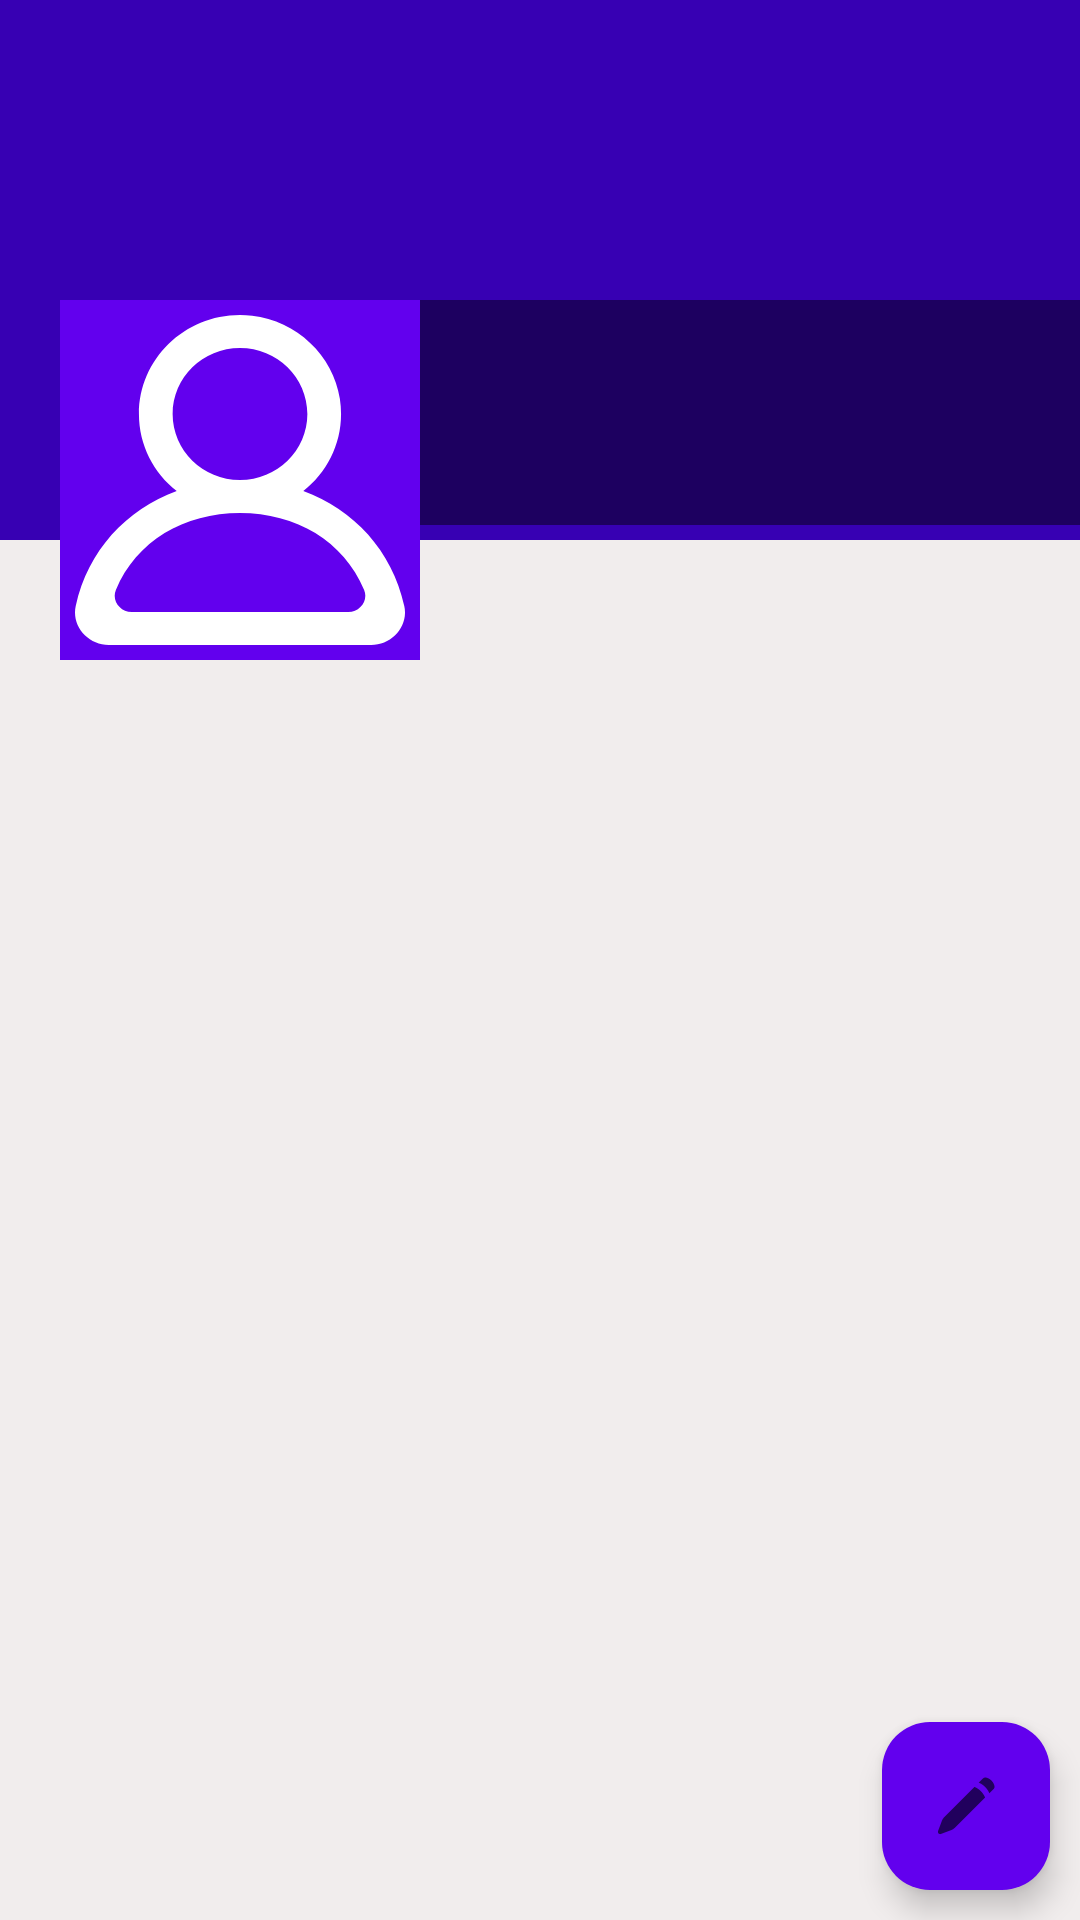

Reconstruct the res/layout file that produces this screen, plus the resources it refers to.
<!-- AndroidManifest.xml: application theme Theme.VibeSyncApp -->
<!-- res/layout/fragment_profile.xml -->
<?xml version="1.0" encoding="utf-8"?>
<RelativeLayout xmlns:android="http://schemas.android.com/apk/res/android"
    xmlns:tools="http://schemas.android.com/tools"
    android:layout_width="match_parent"
    android:layout_height="match_parent"
    tools:context=".ProfileFragment"
    android:background="#F1EDED">

    

    <ScrollView
        android:layout_width="match_parent"
        android:layout_height="wrap_content">
        <RelativeLayout
            android:layout_width="match_parent"
            android:layout_height="wrap_content"
            >
            <androidx.appcompat.widget.AppCompatImageView
                android:id="@+id/coveriv"
                android:layout_width="match_parent"
                android:layout_height="180dp"
                android:scaleType="fitXY"
                android:background="@color/design_default_color_primary_dark">

            </androidx.appcompat.widget.AppCompatImageView>

            <LinearLayout
                android:layout_width="match_parent"
                android:layout_height="120dp"
                android:orientation="horizontal"
                android:layout_marginTop="100dp">
                <ImageView
                    android:id="@+id/avatarIV"
                    android:layout_marginStart="20dp"
                    android:background="@color/design_default_color_primary"
                    android:padding="5dp"
                    android:src="@drawable/profile3"
                    android:layout_width="120dp"
                    android:scaleType="fitXY"
                    android:layout_height="120dp"/>
                <LinearLayout
                    android:layout_width="match_parent"
                    android:layout_height="wrap_content"
                    android:orientation="vertical"
                    android:background="#77000000">
                    <TextView
                        android:id="@+id/nametv"
                        android:layout_width="match_parent"
                        android:layout_height="wrap_content"
                        android:layout_marginStart="5dp"
                        android:text=""
                        android:layout_marginTop="6dp"
                        android:textColor="@color/white"
                        />
                    <TextView
                        android:id="@+id/emailtv"
                        android:layout_width="match_parent"
                        android:layout_height="wrap_content"
                        android:text=""
                        android:layout_marginStart="5dp"
                        android:layout_marginTop="6dp"
                        android:textColor="@color/white"
                        />
                    <TextView
                        android:id="@+id/phonetv"
                        android:layout_width="match_parent"
                        android:layout_height="wrap_content"
                        android:text=""
                        android:layout_marginStart="5dp"
                        android:layout_marginTop="6dp"
                        android:textColor="@color/white"
                        />
                </LinearLayout>

            </LinearLayout>
        </RelativeLayout>

    </ScrollView>

    <com.google.android.material.floatingactionbutton.FloatingActionButton
        android:id="@+id/fab"
        android:layout_width="wrap_content"
        android:layout_height="wrap_content"
        android:layout_alignParentBottom="true"
        android:layout_alignParentEnd="true"
        android:layout_margin="10dp"
        android:src="@drawable/edit_svgrepo_com"
        android:backgroundTint="@color/design_default_color_primary"/>


</RelativeLayout>
<!-- resources referenced by this layout -->
<resources>
  <color name="white">#FFFFFFFF</color>
  <!-- drawable edit_svgrepo_com (drawable) -->
  <vector xmlns:android="http://schemas.android.com/apk/res/android"
      android:width="800dp"
      android:height="800dp"
      android:viewportWidth="24"
      android:viewportHeight="24">
    <path
        android:pathData="m3.99,16.854 l-1.314,3.504a0.75,0.75 0,0 0,0.966 0.965l3.503,-1.314a3,3 0,0 0,1.068 -0.687L18.36,9.175s-0.354,-1.061 -1.414,-2.122c-1.06,-1.06 -2.122,-1.414 -2.122,-1.414L4.677,15.786a3,3 0,0 0,-0.687 1.068zM16.239,4.224 L17.622,2.841c0.248,-0.248 0.579,-0.406 0.925,-0.348 0.487,0.08 1.232,0.322 1.934,1.025 0.703,0.703 0.945,1.447 1.025,1.934 0.058,0.346 -0.1,0.677 -0.348,0.925L19.774,7.76s-0.353,-1.06 -1.414,-2.12c-1.06,-1.062 -2.121,-1.415 -2.121,-1.415z"
        android:fillColor="#FFFFFF"
        android:fillType="evenOdd"/>
  </vector>
  <!-- drawable profile3 (drawable) -->
  <vector xmlns:android="http://schemas.android.com/apk/res/android"
      android:width="800dp"
      android:height="800dp"
      android:viewportWidth="20"
      android:viewportHeight="20">
    <path
        android:pathData="M16.563,18L3.438,18C2.732,18 2.21,17.303 2.477,16.662C3.713,13.698 6.617,12 10,12C13.384,12 16.288,13.698 17.524,16.662C17.791,17.303 17.269,18 16.563,18M5.917,6C5.917,3.794 7.749,2 10,2C12.252,2 14.083,3.794 14.083,6C14.083,8.206 12.252,10 10,10C7.749,10 5.917,8.206 5.917,6M19.956,17.636C19.214,14.277 16.892,11.798 13.837,10.673C15.456,9.396 16.4,7.331 16.053,5.07C15.651,2.447 13.424,0.348 10.735,0.042C7.023,-0.381 3.875,2.449 3.875,6C3.875,7.89 4.769,9.574 6.164,10.673C3.107,11.798 0.787,14.277 0.044,17.636C-0.225,18.857 0.779,20 2.054,20L17.946,20C19.222,20 20.226,18.857 19.956,17.636"
        android:strokeWidth="1"
        android:fillColor="#FFFFFF"
        android:fillType="evenOdd"
        android:strokeColor="#00000000"/>
  </vector>
  <style name="Theme.VibeSyncApp" parent="Base.Theme.VibeSyncApp" />
  <style name="Base.Theme.VibeSyncApp" parent="Theme.Material3.DayNight.NoActionBar">
          
          
      </style>
</resources>
